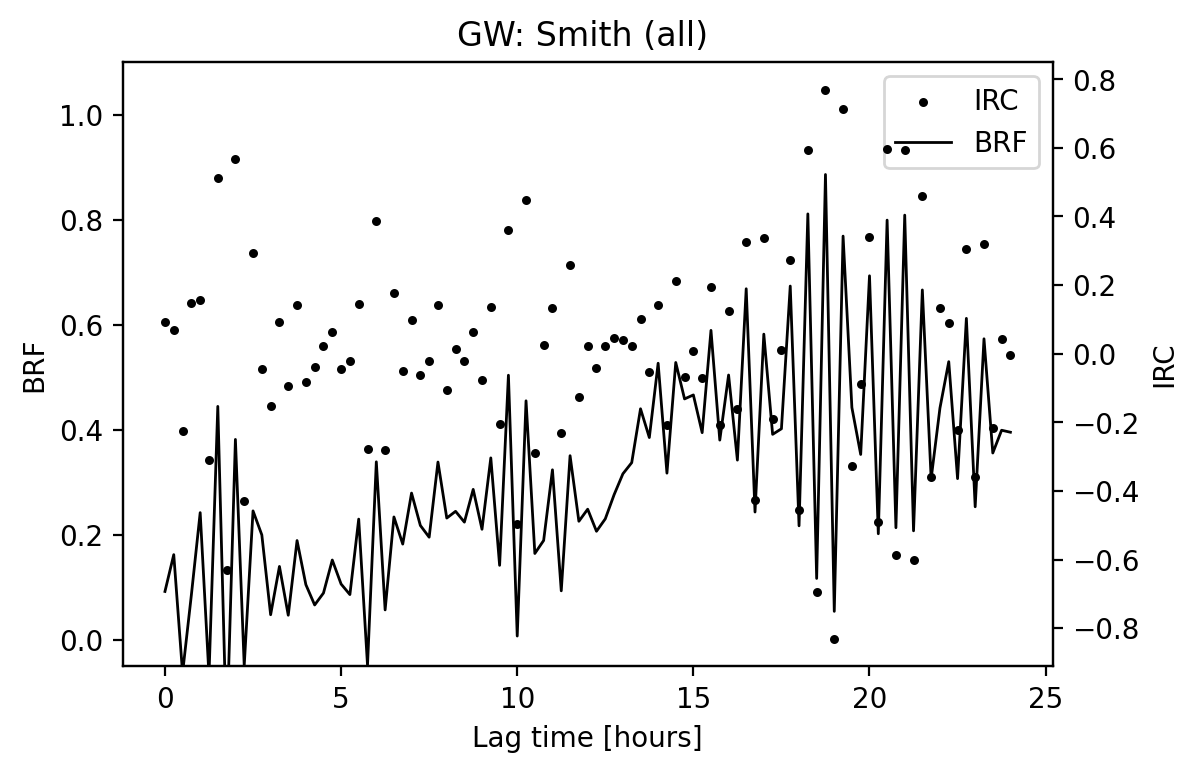

The table this chart was drawn from, first rows:
Lag [hours], IRC [-], BRF [-]
0.0, 0.09277, 0.09277
0.25, 0.07009, 0.1629
0.5, -0.2255, -0.0626
0.75, 0.1488, 0.08616
1.0, 0.1567, 0.2428
1.25, -0.3104, -0.06752
1.5, 0.5126, 0.4451
1.75, -0.6319, -0.1868
2.0, 0.569, 0.3822
2.25, -0.4307, -0.04843
2.5, 0.2946, 0.2462
2.75, -0.04575, 0.2004
3.0, -0.152, 0.04846
3.25, 0.09195, 0.1404
3.5, -0.0929, 0.04751
3.75, 0.1422, 0.1897
4.0, -0.08392, 0.1058
4.25, -0.03873, 0.06706
4.5, 0.02273, 0.08978
4.75, 0.06283, 0.1526
5.0, -0.04568, 0.1069
5.25, -0.02011, 0.08681
5.5, 0.1437, 0.2305
5.75, -0.2782, -0.04762
6.0, 0.3872, 0.3396
6.25, -0.2819, 0.05765
6.5, 0.177, 0.2346
6.75, -0.05166, 0.183
7.0, 0.09712, 0.2801
7.25, -0.06164, 0.2184
7.5, -0.02239, 0.1961
7.75, 0.1431, 0.3392
8.0, -0.1067, 0.2325
8.25, 0.01285, 0.2454
8.5, -0.02061, 0.2247
8.75, 0.06237, 0.2871
9.0, -0.07594, 0.2112
9.25, 0.1359, 0.3471
9.5, -0.2046, 0.1425
9.75, 0.362, 0.5045
10.0, -0.4966, 0.007894
10.25, 0.4479, 0.4557
10.5, -0.2907, 0.1651
10.75, 0.02474, 0.1898
11.0, 0.1345, 0.3244
11.25, -0.2304, 0.09398
11.5, 0.2573, 0.3513
11.75, -0.1249, 0.2264
12.0, 0.02302, 0.2494
12.25, -0.04205, 0.2074
12.5, 0.0237, 0.2311
12.75, 0.04594, 0.277
13.0, 0.03983, 0.3168
13.25, 0.02118, 0.338
13.5, 0.1026, 0.4406
13.75, -0.05477, 0.3858
14.0, 0.1415, 0.5273
14.25, -0.2093, 0.318
14.5, 0.2107, 0.5287
14.75, -0.06938, 0.4594
... 37 more rows
